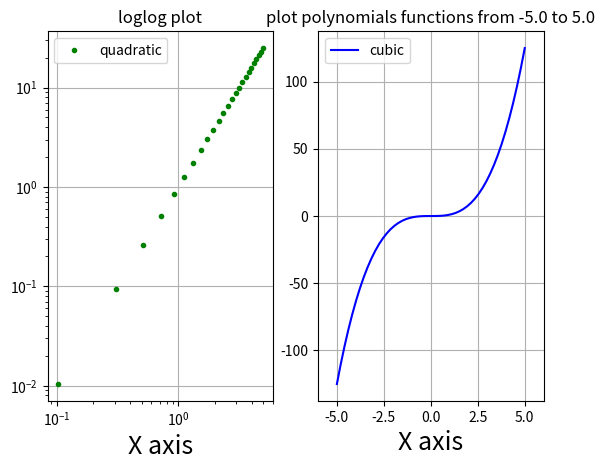

Write Python code to recreate this figure.
import numpy as np
import matplotlib.pyplot as plt

x = np.linspace(-5,5,50,endpoint = True)

plt.subplot(1,2,1)
plt.loglog(x,x**2,"g.",label = "quadratic")
plt.xlabel("X axis",fontsize = 18)
plt.legend(loc = 2) # legend label
plt.title("loglog plot")
plt.xlim(-6,6) # range of x axis
plt.grid() # mesh grid

plt.subplot(1,2,2)
plt.plot(x,x**3,'b-',label = "cubic")
plt.xlabel("X axis",fontsize = 18)
plt.legend(loc = 2) # legend label
plt.title(f"plot polynomials functions from {x[0]} to {x[-1]}")
plt.xlim(-6,6) # range of x axis
plt.grid() # mesh grid

plt.savefig("image.pdf")

# plt.loglog
# plt.semilogx
# plt.semilogy